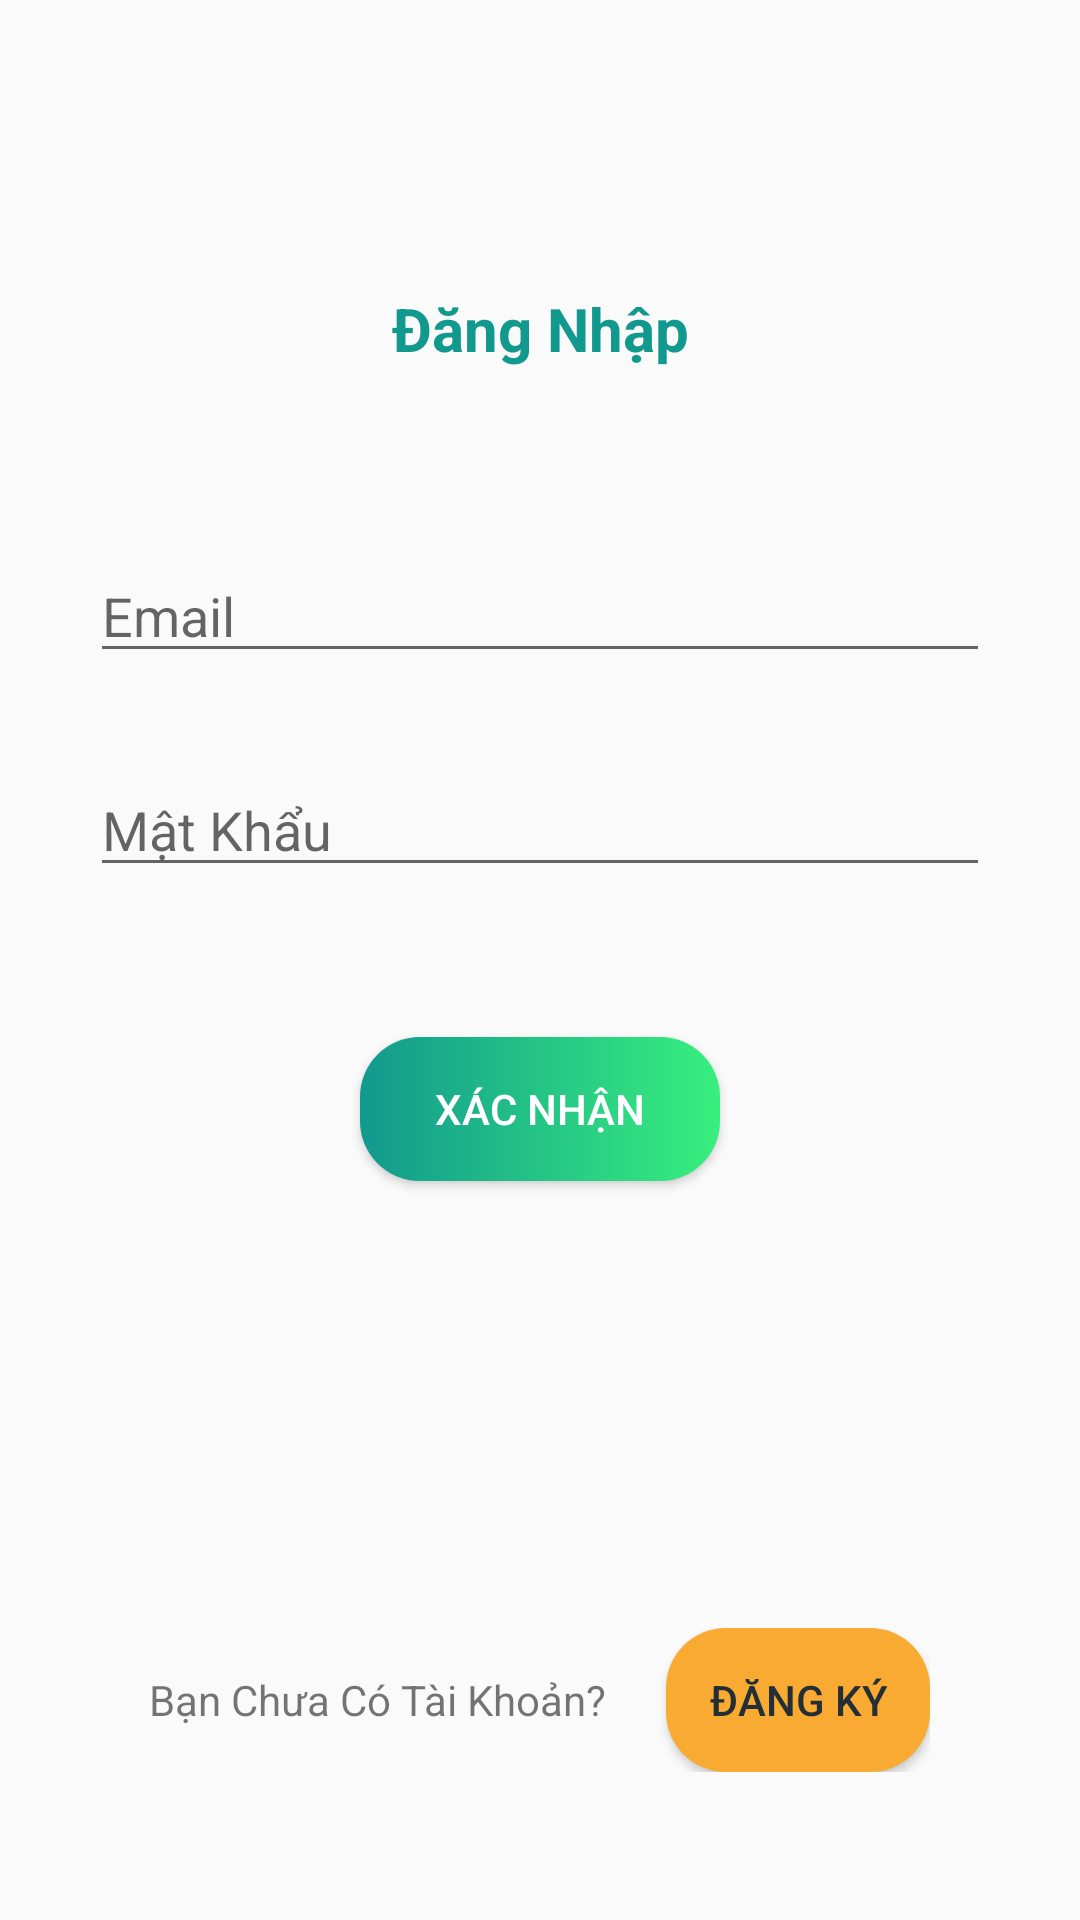

Android layout source for this screen:
<!-- AndroidManifest.xml: application theme AppTheme -->
<!-- res/layout/activity_login.xml -->
<?xml version="1.0" encoding="utf-8"?>
<LinearLayout xmlns:android="http://schemas.android.com/apk/res/android"
    xmlns:app="http://schemas.android.com/apk/res-auto"
    xmlns:tools="http://schemas.android.com/tools"
    tools:context=".activity.LoginActivity"
    android:layout_width="match_parent"
    android:layout_height="match_parent"
    android:orientation="vertical"
    >

    <androidx.appcompat.widget.Toolbar
        android:id="@+id/toolbar_login"
        android:layout_width="match_parent"
        android:theme="@style/ToolbarTheme2"
        android:layout_height="?attr/actionBarSize"/>

    <TextView
        android:layout_height="wrap_content"
        android:layout_width="match_parent"
        android:text="Đăng Nhập"
        android:textAlignment="center"
        android:textSize="20sp"
        android:textStyle="bold"
        android:textColor="@color/colorMain"
        android:layout_marginVertical="40dp"
        />

    <LinearLayout
        android:layout_marginBottom="50dp"
        android:layout_marginTop="20dp"
        android:paddingHorizontal="30dp"
        android:layout_width="match_parent"
        android:layout_height="wrap_content"
        android:orientation="vertical">

        <EditText
            android:id="@+id/edittext_username_login"
            android:layout_width="match_parent"
            android:layout_height="wrap_content"
            android:hint="@string/prompt_email"
            android:inputType="textEmailAddress"
            android:selectAllOnFocus="true" />

        <EditText
            android:id="@+id/edittext_password_login"
            android:layout_width="match_parent"
            android:layout_height="wrap_content"
            android:layout_marginTop="30dp"
            android:hint="@string/prompt_password"
            android:imeActionLabel="@string/action_sign_in_short"
            android:inputType="textPassword"
            android:selectAllOnFocus="true" />
    </LinearLayout>


    <Button
        android:id="@+id/button_login"
        android:layout_width="120dp"
        android:layout_height="wrap_content"
        android:layout_gravity="center"
        android:background="@drawable/rounded_corners_1"
        android:text="@string/confirm"
        android:textColor="@color/colorTextWhite" />

    <TextView
        android:id="@+id/textview_result_login"
        android:layout_width="wrap_content"
        android:layout_height="wrap_content"
        android:layout_gravity="center"
        android:layout_marginTop="30dp"
        android:text=""
        android:textColor="#11998e" />

    <LinearLayout
        android:layout_marginTop="100dp"
        android:layout_width="wrap_content"
        android:layout_height="wrap_content"
        android:layout_gravity="center">
        <TextView
            android:layout_marginRight="20dp"
            android:layout_width="wrap_content"
            android:layout_height="wrap_content"
            android:text="Bạn Chưa Có Tài Khoản?"/>
        <Button
            android:id="@+id/button_to_register"
            android:layout_width="wrap_content"
            android:layout_height="wrap_content"
            android:text="Đăng Ký"
            android:background="@drawable/custom_button_2"
            android:textColor="@color/colorCustomBlack1"/>

    </LinearLayout>



</LinearLayout>
<!-- resources referenced by this layout -->
<resources>
  <color name="colorCustomBlack1">#232F34</color>
  <color name="colorMain">#11998e</color>
  <color name="colorTextWhite">#ffffff</color>
  <!-- drawable custom_button_2 (drawable) -->
  <?xml version="1.0" encoding="utf-8"?>
  <shape xmlns:android="http://schemas.android.com/apk/res/android">
      <corners android:radius="20dp" />
      <solid android:color="@color/colorCustomYellow1"/>
  </shape>
  <!-- drawable rounded_corners_1 (drawable) -->
  <?xml version="1.0" encoding="utf-8"?>
  <shape xmlns:android="http://schemas.android.com/apk/res/android">
      <corners android:radius="20dp" />
      <gradient
          android:angle="0"
          android:startColor="#11998e"
          android:endColor="#38ef7d"
          android:type="linear"/>
  </shape>
  <string name="action_sign_in_short">Sign in</string>
  <string name="confirm">"Xác Nhận"</string>
  <string name="prompt_email">Email</string>
  <string name="prompt_password">Mật Khẩu</string>
  <style name="ToolbarTheme2" parent="@style/ThemeOverlay.AppCompat.ActionBar">
          <item name="colorControlNormal">@color/colorTextBlack</item>
      </style>
  <style name="AppTheme" parent="Theme.AppCompat.Light.NoActionBar">
          
          <item name="colorPrimary">@color/colorPrimary</item>
          <item name="colorPrimaryDark">@color/colorPrimaryDark</item>
          <item name="colorAccent">@color/colorAccent</item>
          <item name="android:windowAnimationStyle">@style/CustomActivityAnimation</item>
      </style>
  <color name="colorCustomYellow1">#F9AA33</color>
  <color name="colorTextBlack">#000000</color>
  <color name="colorPrimary">#000000</color>
  <color name="colorPrimaryDark">#3700B3</color>
  <color name="colorAccent">#03DAC5</color>
  <style name="CustomActivityAnimation" parent="@android:style/Animation.Activity">
          <item name="android:activityOpenEnterAnimation">@anim/slide_in_right</item>
          <item name="android:activityOpenExitAnimation">@anim/slide_out_left</item>
          <item name="android:activityCloseEnterAnimation">@anim/slide_in_left</item>
          <item name="android:activityCloseExitAnimation">@anim/slide_out_right</item>
      </style>
</resources>
